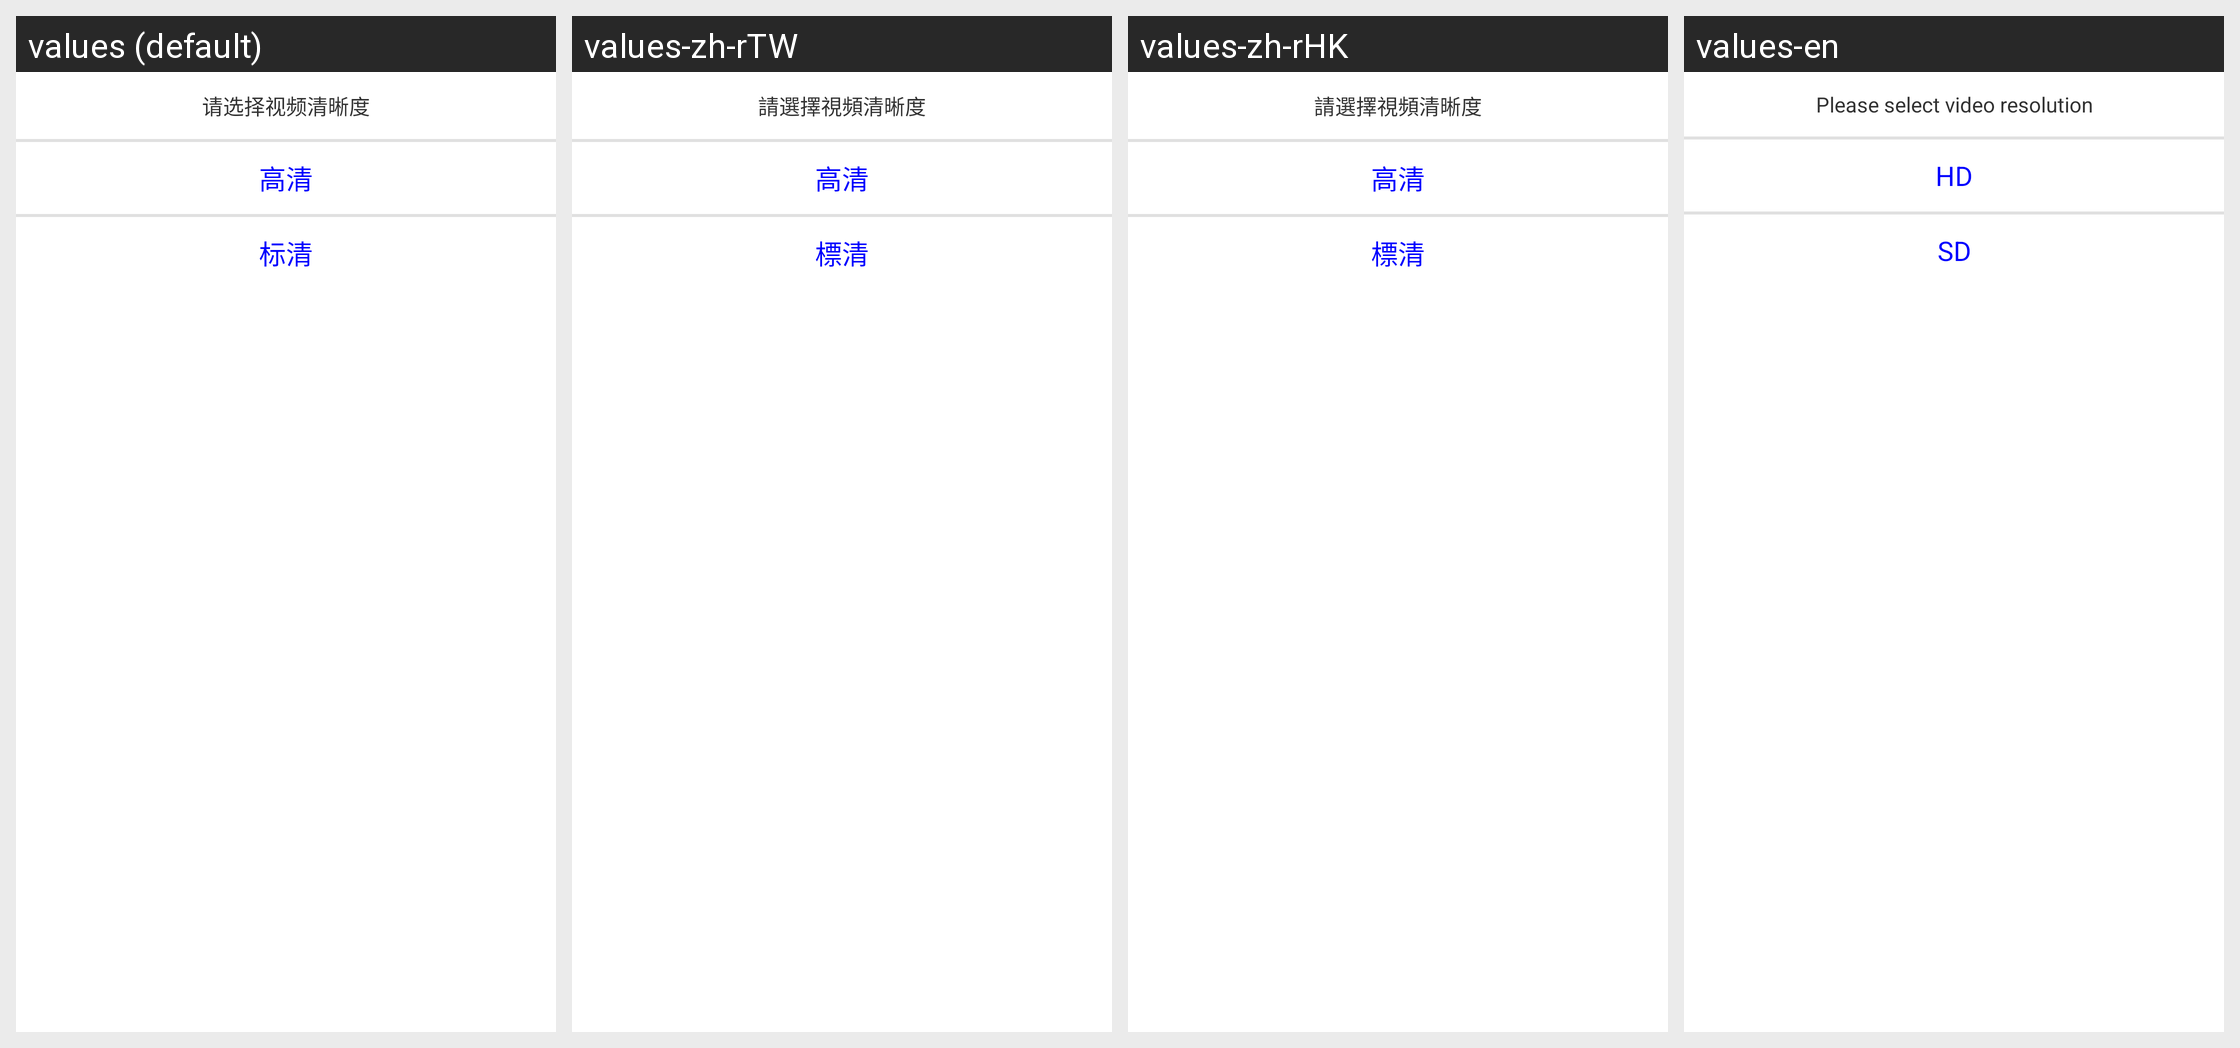

The Android screen above is rendered under several locales of the same app. Produce the string resources it draws, with the default and per-locale values.
Android screen res/layout/camera_dialog_bottom_fluency.xml rendered under 4 locales, left to right: values (default), values-zh-rTW, values-zh-rHK, values-en. Device: Nexus 5 (rendered at 1080×1920; each locale shown at half size, 540×960, under a caption strip naming it); theme HelathTheme.
Strings drawn on this screen, with the default value and each locale's value (text and hints the layout hard-codes, and strings that could not be matched under every locale, appear in the picture but are not listed):

camera_select_definition
  values: 请选择视频清晰度
  values-zh-rTW: 請選擇視頻清晰度
  values-zh-rHK: 請選擇視頻清晰度
  values-en: Please select video resolution

camera_hd
  values: 高清
  values-zh-rTW: 高清
  values-zh-rHK: 高清
  values-en: HD

camera_sd
  values: 标清
  values-zh-rTW: 標清
  values-zh-rHK: 標清
  values-en: SD
